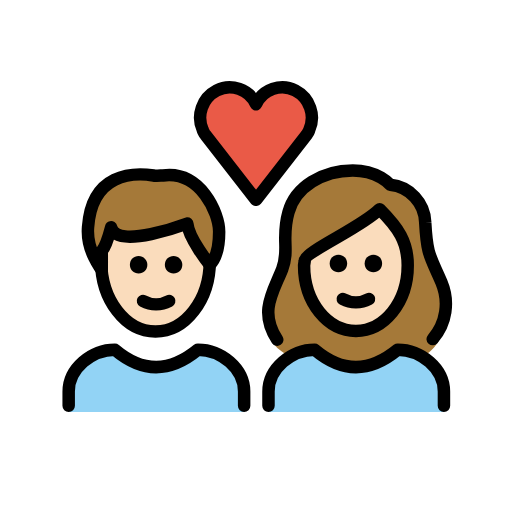
t = 0.00 s
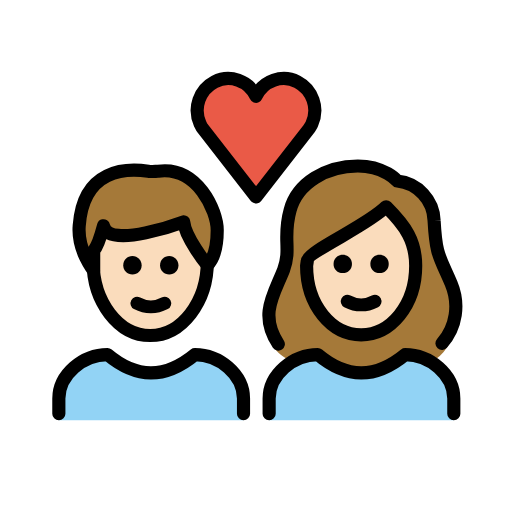
t = 0.36 s
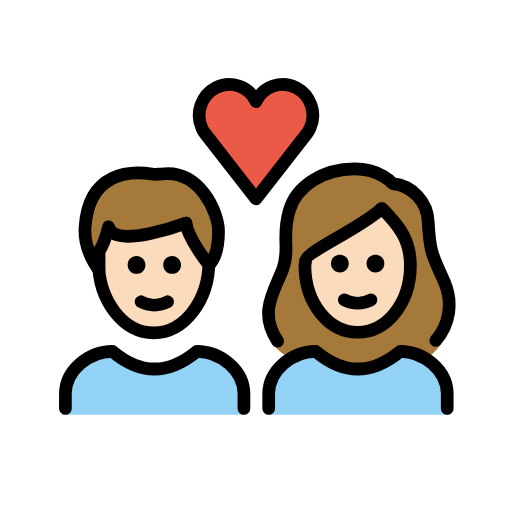
t = 0.84 s
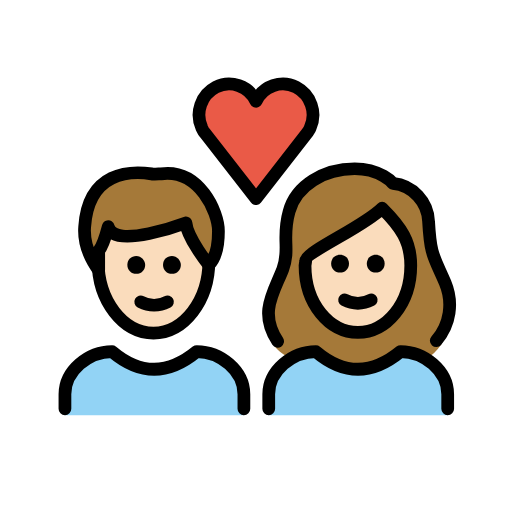
t = 1.20 s
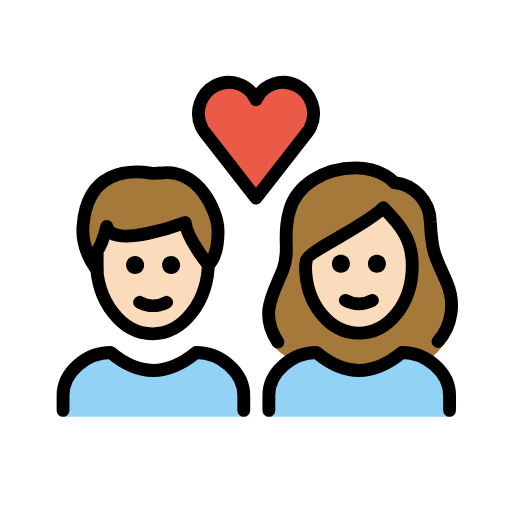
t = 1.56 s
t = 2.04 s: frame unchanged from t = 0.00 s, image omitted

The animated SVG that drew these frames (rendered in a browser with its animation timeline set to each time). Animation: 1 SMIL element (animateTransform=1); one cycle of 2.40 s, repeats indefinitely.

<?xml version='1.0' encoding='utf-8'?>
<svg xmlns="http://www.w3.org/2000/svg" id="emoji" viewBox="-5 -5 82 82" version="1.1" width="200" height="200" role="img">
  <title>OpenMoji: couple with heart: woman, man, light skin tone</title><g transform="translate(36 36)"><g><g transform="translate(-36 -36)"><g id="color">
    <path fill="#92D3F5" d="M38,61v-3.3c0-3.7,3.7-6.7,7.4-6.7c4.4,3.7,8.8,3.7,13.3,0c3.7,0,7.4,3,7.4,6.7V61" />
    <path fill="#92D3F5" d="M6,61v-3.3C6,54,9.7,51,13.4,51c4.4,3.7,8.8,3.7,13.3,0c3.7,0,7.4,3,7.4,6.7V61" />
    <path fill="#EA5A47" d="M36,11.7c1.1-2.4,4-3.4,6.3-2.2s3.3,4,2.2,6.4c-0.1,0.3-0.3,0.5-0.4,0.7L36,27l-8.1-10.4 c-0.2-0.2-0.3-0.5-0.4-0.7c-1.1-2.4-0.1-5.2,2.2-6.4S34.9,9.3,36,11.7L36,11.7z" />
  </g>
  <g id="hair">
    <g id="hair-b">
      <path fill="#a57939" d="M41.5,52.1c1.2-0.7,2.5-1.1,3.9-1.1c4.4,3.7,8.8,3.7,13.3,0c1.4,0,2.8,0.4,4,1.2c0.9-0.6,1.7-1.3,2.3-2.2 c1.5-2,2-6.7,0.7-9.8c-1.8-4.2-2.3-4.2-2.6-9.6c-0.1-3.1-2.5-5.7-5.6-6c0,0-1.9-2.3-6-2.3c-4.8,0-9.2,2.6-10.3,6.7 c-1.2,4.2,0.2,5.9-1,9.1c-1.4,3.6-3.6,8.4-1.4,11.9C39.2,50.6,40.1,51.4,41.5,52.1z" />
    </g>
    <g id="hair-a">
      <path fill="#a57939" d="M9.1,31.4c0.6-8.7,7.2-8.8,10.5-8.3c0.3,0.1,1.2,0,1.5,0c6-0.8,9,6,9,9c0,1.1,0,3.8-1.5,5.3 c0,0-3.4-4.2-3.6-6.6c0,0-11.4,4.3-12.2,0.6c0,0-0.8,3-1.5,3.8c0,0,0,2.3,0,3C11.3,38.2,8.8,35.2,9.1,31.4z" />
    </g>
  </g>
  <g id="skin">
    <g id="skin-b">
      <path fill="#fadcbc" d="M43.7,37.5c0,6,3.8,10.5,8.3,10.5s8.3-4.5,8.3-10.5c0-3.8-1.5-6-4.5-9c-3,3-12,6.8-12,8.3L43.7,37.5 L43.7,37.5z" />
    </g>
    <g id="skin-a">
      <path fill="#fadcbc" d="M25,30.8c0,0-11.4,4.3-12.2,0.6c0,0-0.8,3-1.5,3.8c0,0,0,2.3,0,3l0,0c0.6,5.5,4.2,9.8,8.6,9.8 c4.6,0,8.4-4.7,8.7-10.6C28.3,37,25.2,33.1,25,30.8z" />
    </g>
  </g>
  <g id="skin-shadow" />
  <g id="line">
    <path fill="none" stroke="#000000" stroke-miterlimit="10" stroke-width="2" d="M28.6,36.1c0,0.2,0,0.4,0,0.7 c0,6.2-3.9,11.3-8.7,11.3s-8.7-5.1-8.7-11.3c0-0.2,0-0.4,0-0.7" />
    <path fill="none" stroke="#000000" stroke-linecap="round" stroke-linejoin="round" stroke-width="2" d="M9.1,31.4 c0.6-8.7,7.2-8.8,10.5-8.3c0.3,0.1,1.2,0,1.5,0c6-0.8,9,6,9,9c0,1.1,0,3.8-1.5,5.3c0,0-3.4-4.2-3.6-6.6c0,0-11.4,4.3-12.2,0.6 c0,0-0.8,3-1.5,3.8c0,0,0,2.3,0,3C11.3,38.2,8.8,35.2,9.1,31.4z" />
    <path fill="none" stroke="#000000" stroke-linecap="round" stroke-linejoin="round" stroke-width="2" d="M36,11.7 c1.1-2.4,4-3.4,6.3-2.2s3.3,4,2.2,6.4c-0.1,0.3-0.3,0.5-0.4,0.7L36,27l-8.1-10.4c-0.2-0.2-0.3-0.5-0.4-0.7 c-1.1-2.4-0.1-5.2,2.2-6.4S34.9,9.3,36,11.7L36,11.7z" />
    <path fill="none" stroke="#000000" stroke-linecap="round" stroke-linejoin="round" stroke-width="2" d="M39.4,49.4 c-3-4.5-0.6-7.7,0.8-11.3c1.2-3.2-0.2-4.9,1-9.1c1.1-4.1,5.5-6.7,10.3-6.7c4.1,0,6,2.3,6,2.3c3.1,0.3,5.5,2.9,5.6,6 c0.3,5.4,0.8,5.4,2.6,9.6c1.3,3.1,0.8,6.6-1.4,9.1" />
    <path fill="none" stroke="#000000" stroke-linejoin="round" stroke-miterlimit="10" stroke-width="2" d="M43.7,37.5 c0,6,3.8,10.5,8.3,10.5s8.3-4.5,8.3-10.5c0-3.8-1.5-6-4.5-9c-3,3-12,6.8-12,8.3L43.7,37.5L43.7,37.5z" />
    <path fill="none" stroke="#000000" stroke-linecap="round" stroke-linejoin="round" stroke-width="2" d="M38,60v-2.3 c0-3.7,3.7-6.7,7.4-6.7c4.4,3.7,8.8,3.7,13.3,0c3.7,0,7.4,3,7.4,6.7V60" />
    <path fill="none" stroke="#000000" stroke-linecap="round" stroke-linejoin="round" stroke-width="2" d="M6,60v-2.3 C6,54,9.7,51,13.4,51c4.4,3.7,8.8,3.7,13.3,0c3.7,0,7.4,3,7.4,6.7V60" />
    <path d="M56.2,37.2c0,0.8-0.6,1.4-1.4,1.4c-0.8,0-1.4-0.6-1.4-1.4c0-0.8,0.6-1.4,1.4-1.4C55.6,35.8,56.2,36.4,56.2,37.2" />
    <path d="M50.6,37.2c0,0.8-0.6,1.4-1.4,1.4s-1.4-0.6-1.4-1.4c0-0.8,0.6-1.4,1.4-1.4S50.6,36.4,50.6,37.2" />
    <path fill="none" stroke="#000000" stroke-linecap="round" stroke-linejoin="round" stroke-width="2" d="M49.9,42.9 c1.3,0.7,2.9,0.7,4.2,0" />
    <path d="M24.2,37.4c0,0.8-0.6,1.4-1.4,1.4s-1.4-0.6-1.4-1.4c0-0.8,0.6-1.4,1.4-1.4S24.2,36.7,24.2,37.4" />
    <path d="M18.6,37.4c0,0.8-0.6,1.4-1.4,1.4s-1.4-0.6-1.4-1.4c0-0.8,0.6-1.4,1.4-1.4S18.6,36.7,18.6,37.4" />
    <path fill="none" stroke="#000000" stroke-linecap="round" stroke-linejoin="round" stroke-width="2" d="M17.9,43.2 c1.3,0.7,2.9,0.7,4.2,0" />
  </g>
</g><animateTransform attributeName="transform" type="scale" values="1;1.07;1;1.04;1;1" dur="2.4s" repeatCount="indefinite" /></g></g></svg>
